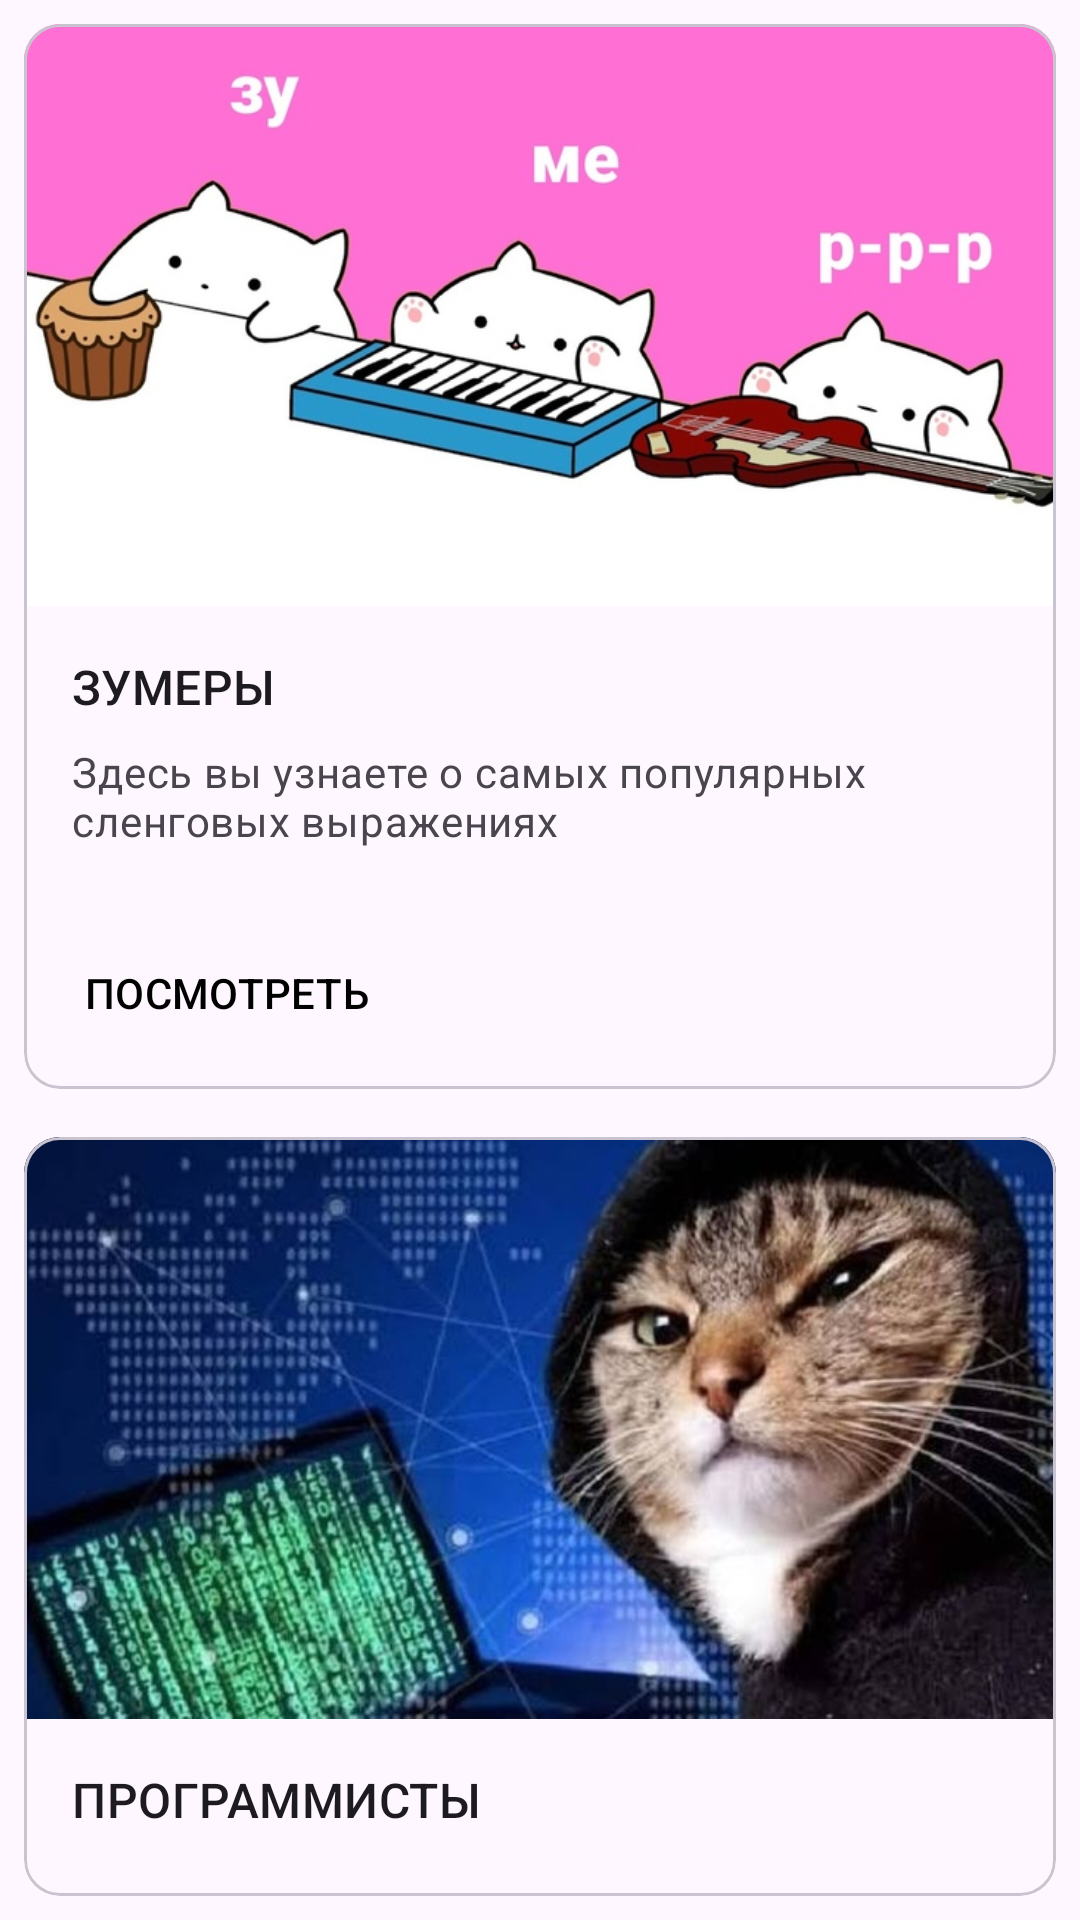

Android layout source for this screen:
<!-- AndroidManifest.xml: application theme Theme.SlangDictionary -->
<!-- res/layout/activity_main.xml -->
<?xml version="1.0" encoding="utf-8"?>
<LinearLayout xmlns:android="http://schemas.android.com/apk/res/android"
    xmlns:app="http://schemas.android.com/apk/res-auto"
    xmlns:tools="http://schemas.android.com/tools"
    android:layout_width="match_parent"
    android:layout_height="match_parent"
    tools:context=".MainActivity"
    android:orientation="vertical">


    <com.google.android.material.card.MaterialCardView
        android:id="@+id/card_zoomers"
        android:layout_width="match_parent"
        android:layout_height="wrap_content"
        android:layout_margin="8dp">

        <LinearLayout
            android:layout_width="match_parent"
            android:layout_height="wrap_content"
            android:orientation="vertical">

            <ImageView
                android:layout_width="match_parent"
                android:layout_height="194dp"
                app:srcCompat="@drawable/zoomcat"
                android:scaleType="centerCrop"
                />

            <LinearLayout
                android:layout_width="match_parent"
                android:layout_height="wrap_content"
                android:orientation="vertical"
                android:padding="16dp">

                <TextView
                    android:layout_width="wrap_content"
                    android:layout_height="wrap_content"
                    android:text="Зумеры"
                    android:textAllCaps="true"
                    android:textAppearance="?attr/textAppearanceTitleMedium"
                    />
                <TextView
                    android:layout_width="wrap_content"
                    android:layout_height="wrap_content"
                    android:layout_marginTop="8dp"
                    android:text="Здесь вы узнаете о самых популярных сленговых выражениях"
                    android:textAppearance="?attr/textAppearanceBodyMedium"
                    android:textColor="?android:attr/textColorSecondary"
                    />

            </LinearLayout>

            
            <LinearLayout
                android:layout_width="wrap_content"
                android:layout_height="wrap_content"
                android:layout_margin="8dp"
                android:orientation="horizontal">

                <com.google.android.material.button.MaterialButton
                    android:layout_width="wrap_content"
                    android:layout_height="wrap_content"
                    android:layout_marginEnd="8dp"
                    android:text="Посмотреть"
                    android:textColor="@color/black"
                    android:textAllCaps="true"
                    style="?attr/borderlessButtonStyle"
                    />

            </LinearLayout>

        </LinearLayout>

    </com.google.android.material.card.MaterialCardView>

    <com.google.android.material.card.MaterialCardView
        android:id="@+id/card_progcat"
        android:layout_width="match_parent"
        android:layout_height="wrap_content"
        android:layout_margin="8dp">

        <LinearLayout
            android:layout_width="match_parent"
            android:layout_height="wrap_content"
            android:orientation="vertical">

            <ImageView
                android:layout_width="match_parent"
                android:layout_height="194dp"
                app:srcCompat="@drawable/progcat"
                android:scaleType="centerCrop"
                />

            <LinearLayout
                android:layout_width="match_parent"
                android:layout_height="wrap_content"
                android:orientation="vertical"
                android:padding="16dp">

                <TextView
                    android:layout_width="wrap_content"
                    android:layout_height="wrap_content"
                    android:text="Программисты"
                    android:textAllCaps="true"
                    android:textAppearance="?attr/textAppearanceTitleMedium"
                    />
                <TextView
                    android:layout_width="wrap_content"
                    android:layout_height="wrap_content"
                    android:layout_marginTop="8dp"
                    android:text="Не знаешь, что такое фича? Кликай сюда"
                    android:textAppearance="?attr/textAppearanceBodyMedium"
                    android:textColor="?android:attr/textColorSecondary"
                    />

            </LinearLayout>

            
            <LinearLayout
                android:layout_width="wrap_content"
                android:layout_height="wrap_content"
                android:layout_margin="8dp"
                android:orientation="horizontal">

                <com.google.android.material.button.MaterialButton
                    android:layout_width="wrap_content"
                    android:layout_height="wrap_content"
                    android:layout_marginEnd="8dp"
                    android:text="Посмотреть"
                    android:textColor="@color/black"
                    android:textAllCaps="true"
                    style="?attr/borderlessButtonStyle"
                    />

            </LinearLayout>

        </LinearLayout>

    </com.google.android.material.card.MaterialCardView>

</LinearLayout>
<!-- resources referenced by this layout -->
<resources>
  <color name="black">#FF000000</color>
  <!-- drawable progcat: jpg bitmap (drawable-mdpi, 54051 bytes) -->
  <!-- drawable zoomcat: jpg bitmap (drawable-mdpi, 51258 bytes) -->
  <style name="Theme.SlangDictionary" parent="Base.Theme.SlangDictionary" />
  <style name="Base.Theme.SlangDictionary" parent="Theme.Material3.DayNight.NoActionBar">
          
          
      </style>
</resources>
